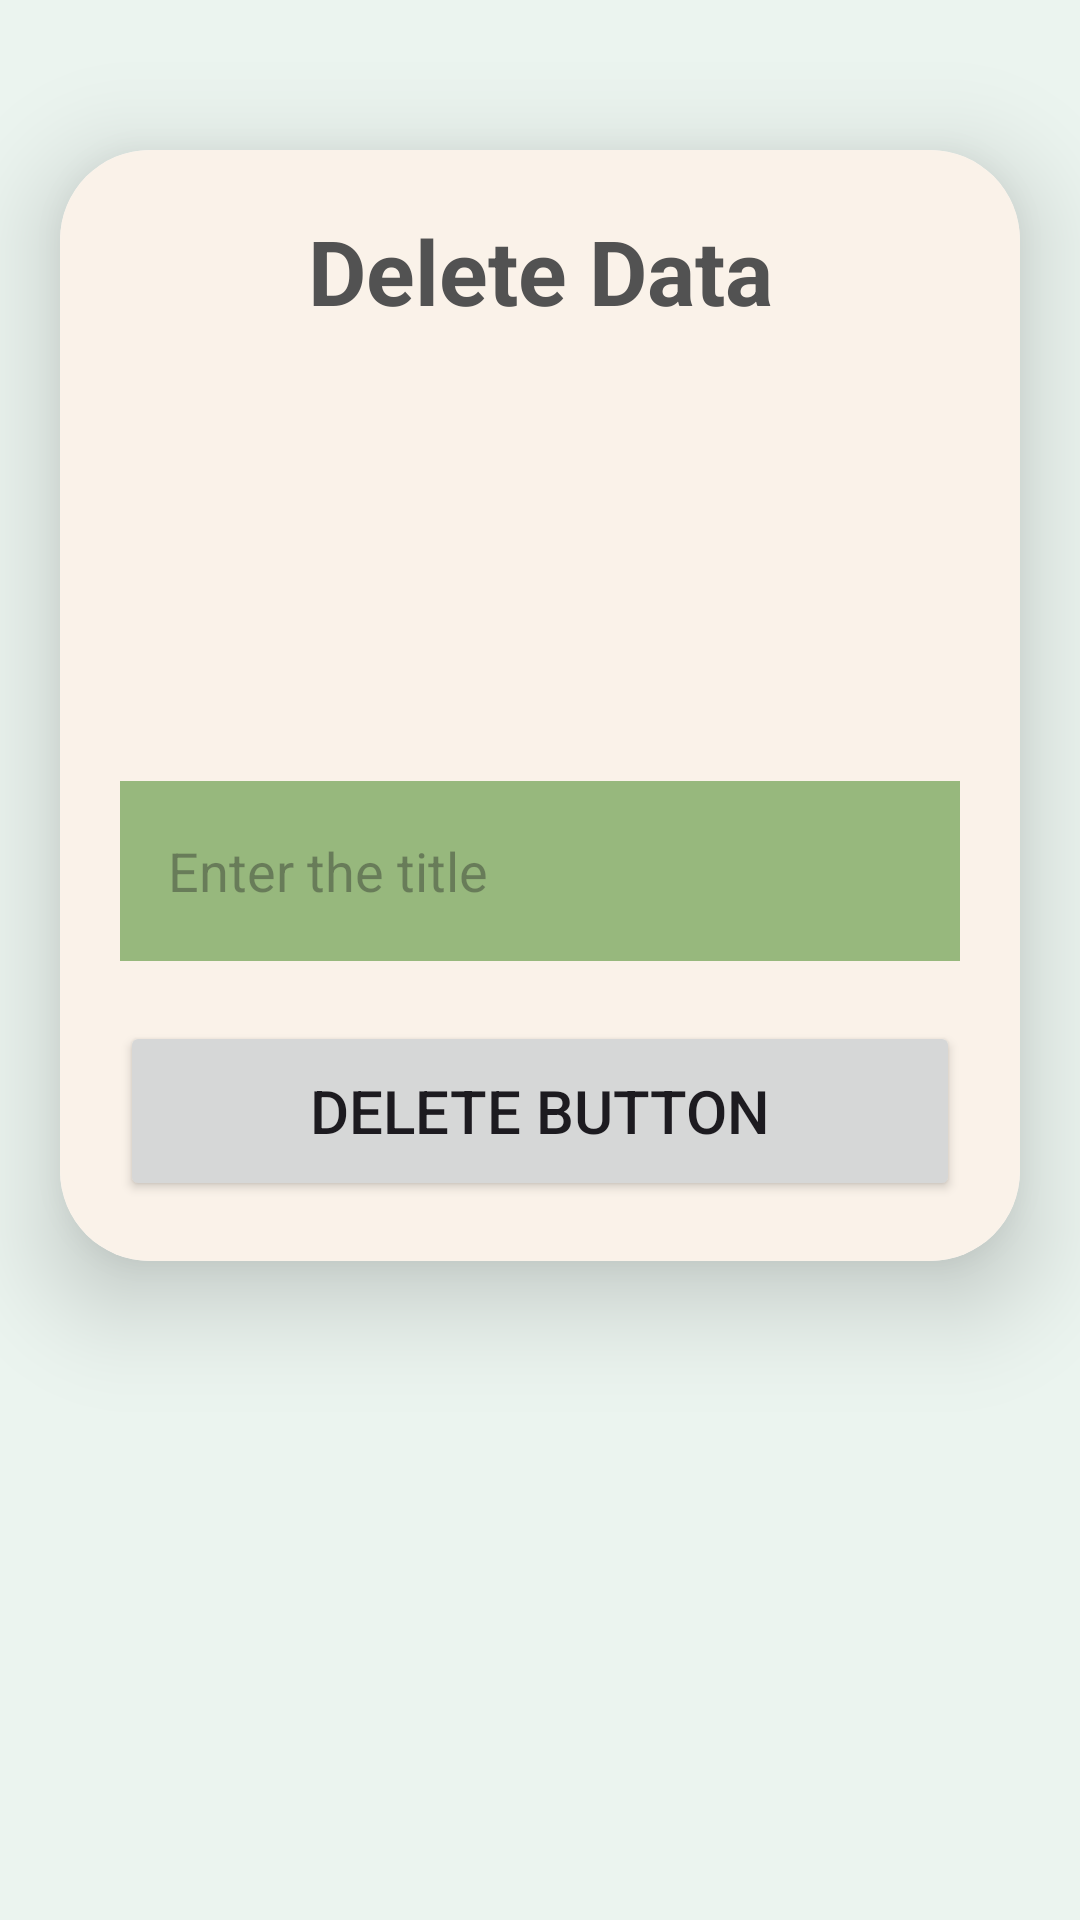

The Android layout XML behind this screen, and the referenced resources:
<!-- AndroidManifest.xml: application theme Theme.GreenGuardians -->
<!-- res/layout/activity_delete_by_admin.xml -->
<?xml version="1.0" encoding="utf-8"?>
<ScrollView
    xmlns:android="http://schemas.android.com/apk/res/android"
    xmlns:app="http://schemas.android.com/apk/res-auto"
    android:id="@+id/main"
    xmlns:tools="http://schemas.android.com/tools"
    android:layout_width="match_parent"
    android:layout_height="match_parent"
    android:background="@color/lightgreen"
    android:orientation="vertical"
    tools:context=".DeleteByAdmin">

    <androidx.cardview.widget.CardView
        android:layout_width="match_parent"
        android:layout_height="wrap_content"
        android:layout_marginTop="50dp"
        android:layout_marginEnd="20dp"
        android:layout_marginStart="20dp"
        app:cardCornerRadius="30dp"
        app:cardElevation="20dp">

        <LinearLayout
            android:layout_width="match_parent"
            android:layout_height="wrap_content"
            android:layout_gravity="center_horizontal"
            android:background="@color/beige"
            android:orientation="vertical"
            android:padding="20dp">

            <TextView
                android:layout_width="match_parent"
                android:layout_height="wrap_content"
                android:text="Delete Data"
                android:textStyle="bold"
                android:textAlignment="center"
                android:textColor="@color/gray"
                android:textSize="30sp" />

            <EditText
                android:id="@+id/deleteText"
                android:layout_width="match_parent"
                android:layout_height="60dp"
                android:layout_marginTop="150dp"
                android:background="@color/green"
                android:gravity="start|center_vertical"
                android:hint="Enter the title"
                android:padding="16dp"
                android:textColor="@color/gray" />

            <Button
                android:id="@+id/deleteThis"
                android:layout_width="match_parent"
                android:layout_height="60dp"
                android:layout_marginTop="20dp"
                android:text="Delete Button"
                android:textSize="20sp"
                app:cornerRadius="20dp" />

        </LinearLayout>

    </androidx.cardview.widget.CardView>

</ScrollView>
<!-- resources referenced by this layout -->
<resources>
  <color name="beige">#FAF2E9</color>
  <color name="gray">#525252</color>
  <color name="green">#97B87D</color>
  <color name="lightgreen">#EBF4EF</color>
  <style name="Theme.GreenGuardians" parent="Base.Theme.GreenGuardians" />
  <style name="Base.Theme.GreenGuardians" parent="Theme.Material3.DayNight.NoActionBar">
          
          <item name="colorPrimary">@color/gray</item>
          <item name="android:windowBackground">@color/lightgreen</item>
      </style>
</resources>
